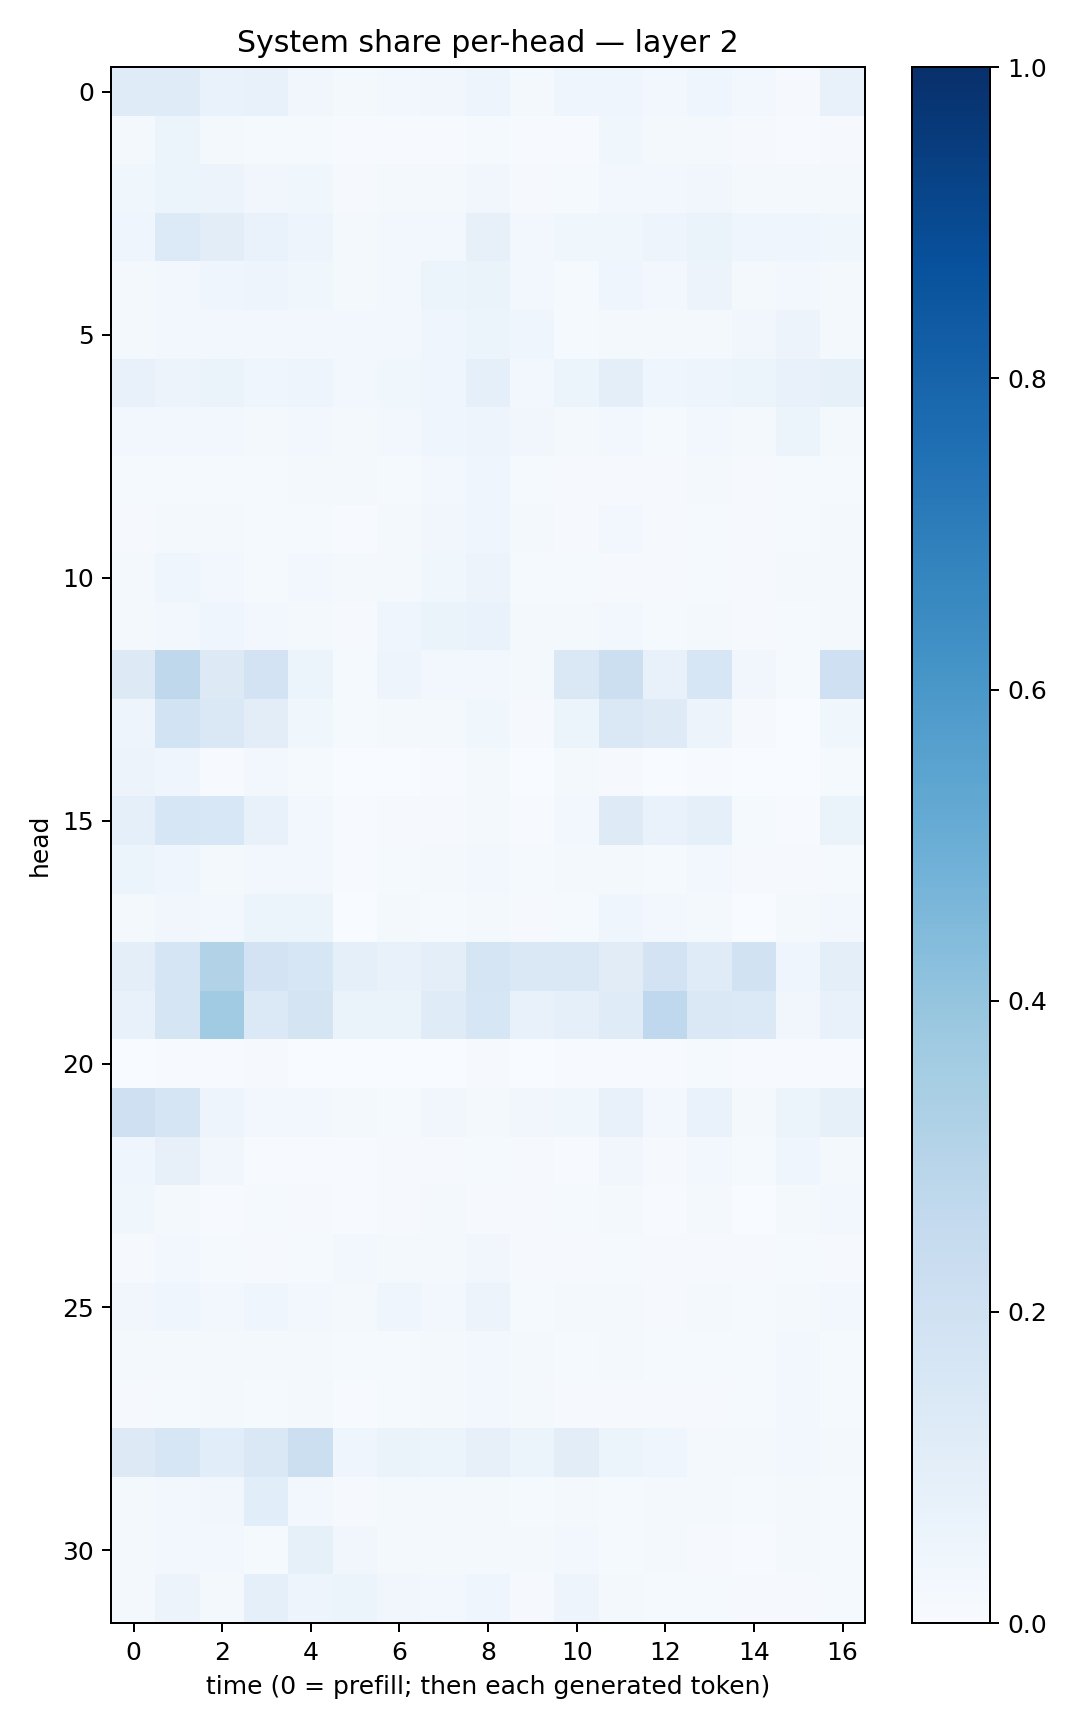

Source data for this figure (header and first rows):
0.12071016, 0.119103506, 0.06856278, 0.07461734, 0.03439219, 0.016989682, 0.028414937, 0.031812426, 0.0497726, 0.017837437, 0.043518644, 0.045071393, 0.030998023, 0.04564009, 0.024181193, 0.009726378, 0.07237804
0.01876, 0.0538, 0.02282, 0.01271, 0.01559, 0.00413, 0.006127, 0.006114, 0.01309, 0.006019, 0.00639, 0.03854, 0.02022, 0.02294, 0.008089, 0.007544, 0.01101
0.03614, 0.05941, 0.05796, 0.03245, 0.03762, 0.01084, 0.0173, 0.02155, 0.03412, 0.008377, 0.01511, 0.02617, 0.02694, 0.03259, 0.01641, 0.0208, 0.02207
0.04497, 0.1349, 0.1032, 0.06881, 0.04881, 0.02105, 0.02541, 0.02469, 0.0806, 0.02787, 0.03654, 0.03895, 0.04769, 0.06604, 0.04568, 0.04329, 0.03694
0.0188, 0.02354, 0.0449, 0.04999, 0.03859, 0.01984, 0.0304, 0.06172, 0.06472, 0.02932, 0.01552, 0.03977, 0.02998, 0.05766, 0.01978, 0.0284, 0.02266
0.01972, 0.02643, 0.02948, 0.02428, 0.02881, 0.03022, 0.02708, 0.03967, 0.05329, 0.04302, 0.0154, 0.01717, 0.01571, 0.01861, 0.03317, 0.05781, 0.01816
0.07552, 0.0562, 0.06345, 0.03978, 0.04785, 0.02586, 0.03784, 0.04451, 0.08912, 0.02795, 0.0609, 0.09715, 0.04081, 0.05019, 0.05343, 0.07433, 0.08495
0.02614, 0.02501, 0.0271, 0.02068, 0.02413, 0.02245, 0.02369, 0.03962, 0.04751, 0.03334, 0.01865, 0.02645, 0.01468, 0.02695, 0.02143, 0.05919, 0.02042
0.01399, 0.01523, 0.01288, 0.01214, 0.01783, 0.01587, 0.01258, 0.03016, 0.04369, 0.01432, 0.008801, 0.01061, 0.009252, 0.02262, 0.00839, 0.01412, 0.01174
0.009116, 0.02109, 0.02214, 0.01375, 0.01191, 0.005802, 0.01798, 0.03474, 0.04682, 0.01895, 0.01142, 0.02368, 0.0115, 0.01414, 0.01077, 0.0146, 0.0215
0.01734, 0.04322, 0.02952, 0.01508, 0.03094, 0.01988, 0.01906, 0.03641, 0.05705, 0.01389, 0.01295, 0.008511, 0.009968, 0.01312, 0.009996, 0.01763, 0.01679
0.01842, 0.02552, 0.03915, 0.02367, 0.01575, 0.0115, 0.04549, 0.06468, 0.06845, 0.01904, 0.02326, 0.0245, 0.01174, 0.02005, 0.008521, 0.0151, 0.01627
0.1322, 0.272, 0.1264, 0.1812, 0.05945, 0.0127, 0.04885, 0.02974, 0.03082, 0.01595, 0.1477, 0.2183, 0.07691, 0.1584, 0.03479, 0.01238, 0.2081
0.04792, 0.1848, 0.1477, 0.1034, 0.0387, 0.01196, 0.01926, 0.01862, 0.03874, 0.009734, 0.0613, 0.1409, 0.1232, 0.05498, 0.008416, 0.002509, 0.03806
0.05481, 0.04629, 0.005866, 0.0283, 0.01181, 0.0008956, 0.002587, 0.00609, 0.01694, 0.003445, 0.019, 0.009523, 0.003409, 0.006406, 0.002639, 0.003314, 0.01208
0.08986, 0.1583, 0.1553, 0.07546, 0.03124, 0.006886, 0.01109, 0.009346, 0.02069, 0.005419, 0.02466, 0.1243, 0.06848, 0.08897, 0.01527, 0.006089, 0.06525
0.05342, 0.04395, 0.01976, 0.02952, 0.03109, 0.007065, 0.01324, 0.01876, 0.02801, 0.01336, 0.01829, 0.02025, 0.01538, 0.02766, 0.009889, 0.01124, 0.01502
0.01907, 0.03445, 0.02717, 0.05309, 0.05314, 0.003773, 0.02194, 0.01457, 0.01794, 0.01035, 0.01475, 0.04112, 0.02392, 0.02189, 0.003448, 0.01842, 0.02409
0.09879, 0.1644, 0.3145, 0.18, 0.1593, 0.08726, 0.07321, 0.1002, 0.1643, 0.1435, 0.1424, 0.1098, 0.1835, 0.1205, 0.1951, 0.04679, 0.0942
0.07049, 0.1691, 0.3657, 0.1373, 0.1729, 0.06294, 0.06583, 0.1205, 0.1574, 0.0781, 0.08946, 0.1186, 0.2664, 0.1418, 0.1393, 0.03147, 0.07524
0.003687, 0.005983, 0.004544, 0.009401, 0.001096, 0.001408, 0.002454, 0.002319, 0.008637, 0.001281, 0.004613, 0.005727, 0.004076, 0.01405, 0.004332, 0.004309, 0.007077
0.2065, 0.1707, 0.04702, 0.02857, 0.02507, 0.02109, 0.01558, 0.03285, 0.02196, 0.03312, 0.03724, 0.07458, 0.03023, 0.06958, 0.01809, 0.05957, 0.08339
0.04166, 0.0789, 0.03222, 0.007071, 0.005619, 0.00729, 0.009285, 0.00832, 0.01472, 0.01133, 0.007407, 0.03299, 0.009038, 0.02672, 0.01201, 0.04451, 0.02306
0.03614, 0.02248, 0.005795, 0.01473, 0.009748, 0.005842, 0.008436, 0.01597, 0.009601, 0.008863, 0.01505, 0.01741, 0.004324, 0.02138, 0.003394, 0.02156, 0.0249
0.01095, 0.02814, 0.01492, 0.008887, 0.01538, 0.02904, 0.02044, 0.0226, 0.03392, 0.01053, 0.008025, 0.01228, 0.008882, 0.008193, 0.007981, 0.01385, 0.009182
0.03163, 0.03992, 0.03064, 0.04244, 0.02398, 0.01813, 0.03943, 0.02868, 0.05513, 0.01434, 0.01678, 0.01594, 0.01151, 0.01906, 0.01491, 0.02099, 0.02441
0.01761, 0.01763, 0.01818, 0.01629, 0.01994, 0.01236, 0.01384, 0.02341, 0.025, 0.01769, 0.01173, 0.01911, 0.0132, 0.01373, 0.01483, 0.02358, 0.01535
0.0081, 0.01277, 0.01671, 0.01358, 0.02016, 0.006236, 0.01184, 0.02285, 0.02629, 0.01649, 0.009831, 0.01172, 0.008896, 0.009785, 0.01554, 0.02603, 0.01363
0.1293, 0.1616, 0.1057, 0.1481, 0.2181, 0.04394, 0.06554, 0.05176, 0.07954, 0.05331, 0.1053, 0.05863, 0.04007, 0.01952, 0.01884, 0.02407, 0.0216
0.02218, 0.02449, 0.03354, 0.1059, 0.03095, 0.00987, 0.01919, 0.02229, 0.01777, 0.01474, 0.02051, 0.01399, 0.01998, 0.01684, 0.0124, 0.0196, 0.01522
0.01957, 0.02514, 0.02821, 0.01557, 0.0826, 0.03412, 0.01892, 0.01941, 0.02134, 0.0226, 0.02545, 0.01361, 0.02323, 0.0116, 0.006892, 0.01967, 0.01218
0.02297, 0.05662, 0.0198, 0.08972, 0.04693, 0.0614, 0.03513, 0.03051, 0.04639, 0.008647, 0.04776, 0.02336, 0.01218, 0.01175, 0.008206, 0.00964, 0.01197
